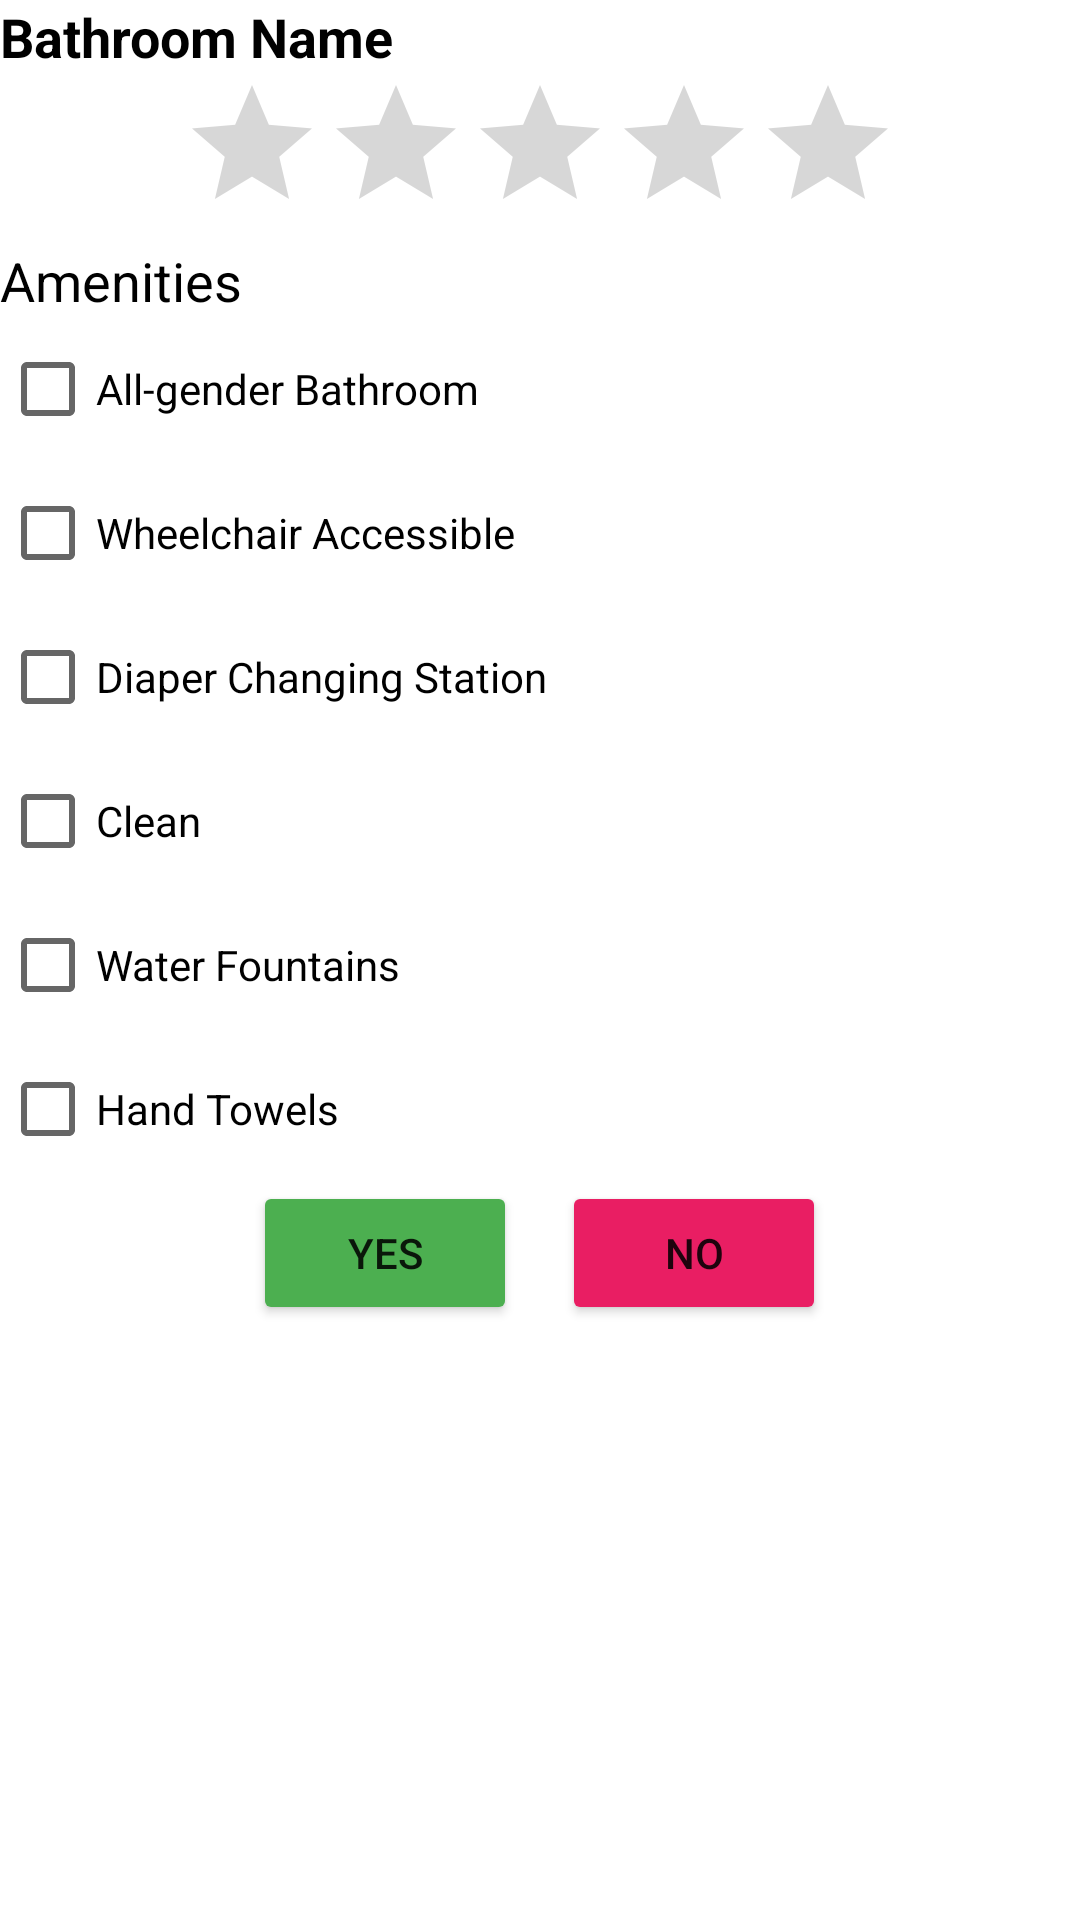

This screen was rendered from an Android layout file. Write that file and the resources it references.
<!-- AndroidManifest.xml: application theme Theme.FindMyBathroom -->
<!-- res/layout/activity_add_review.xml -->
<?xml version="1.0" encoding="utf-8"?>
<LinearLayout xmlns:android="http://schemas.android.com/apk/res/android"
    xmlns:app="http://schemas.android.com/apk/res-auto"
    android:orientation="vertical"
    android:layout_width="match_parent"
    android:layout_height="match_parent"
    android:gravity="top">
    <TextView
        android:layout_width="wrap_content"
        android:layout_height="wrap_content"
        android:gravity="start"
        android:textStyle="bold"
        android:textSize="18dp"
        android:textColor="@color/black"
        android:text="Bathroom Name"/>

    <RatingBar
        android:id="@+id/simpleRatingBar"
        android:layout_width="wrap_content"
        android:layout_height="wrap_content"
        android:layout_gravity="center"/>
    <TextView
        android:layout_width="wrap_content"
        android:layout_height="wrap_content"
        android:gravity="start"
        android:textSize="18dp"
        android:textColor="@color/black"
        android:text="Amenities"/>
    <CheckBox
        android:layout_width="wrap_content"
        android:layout_height="wrap_content"
        android:textColor="@color/black"
        android:text="All-gender Bathroom"/>
    <CheckBox
        android:layout_width="wrap_content"
        android:layout_height="wrap_content"
        android:textColor="@color/black"
        android:text="Wheelchair Accessible"/>
    <CheckBox
        android:layout_width="wrap_content"
        android:layout_height="wrap_content"
        android:textColor="@color/black"
        android:text="Diaper Changing Station"/>
    <CheckBox
        android:layout_width="wrap_content"
        android:layout_height="wrap_content"
        android:textColor="@color/black"
        android:text="Clean"/>
    <CheckBox
        android:layout_width="wrap_content"
        android:layout_height="wrap_content"
        android:textColor="@color/black"
        android:text="Water Fountains"/>
    <CheckBox
        android:layout_width="wrap_content"
        android:layout_height="wrap_content"
        android:textColor="@color/black"
        android:text="Hand Towels"/>
    <LinearLayout
        android:layout_width="match_parent"
        android:layout_height="wrap_content"
        android:orientation="horizontal"
        android:gravity="center">
        <Button
            android:id="@+id/yesButton"
            android:layout_width="wrap_content"
            android:layout_height="wrap_content"
            android:layout_marginRight="15dp"
            android:backgroundTint="#4CAF50"
            android:text="Yes" />
        <Button
        android:id="@+id/noButton"
        android:layout_width="wrap_content"
        android:layout_height="wrap_content"
        android:backgroundTint="#E91E63"
        android:text="No" />
    </LinearLayout>

</LinearLayout>
<!-- resources referenced by this layout -->
<resources>
  <style name="Theme.FindMyBathroom" parent="Theme.MaterialComponents.DayNight.DarkActionBar">
          
          <item name="colorPrimary">@color/purple_500</item>
          <item name="colorPrimaryVariant">@color/purple_700</item>
          <item name="colorOnPrimary">@color/white</item>
          
          <item name="colorSecondary">@color/teal_200</item>
          <item name="colorSecondaryVariant">@color/teal_700</item>
          <item name="colorOnSecondary">@color/black</item>
          
          <item name="android:statusBarColor" tools:targetApi="l">?attr/colorPrimaryVariant</item>
          
      </style>
  <!-- not gathered from this repository: default colours our renderer supplied (Android Studio template values) -->
  <color name="purple_500">#FF6200EE</color>
  <color name="purple_700">#FF3700B3</color>
  <color name="teal_200">#FF03DAC5</color>
  <color name="teal_700">#FF018786</color>
  <color name="black">#FF000000</color>
  <color name="white">#FFFFFFFF</color>
</resources>
